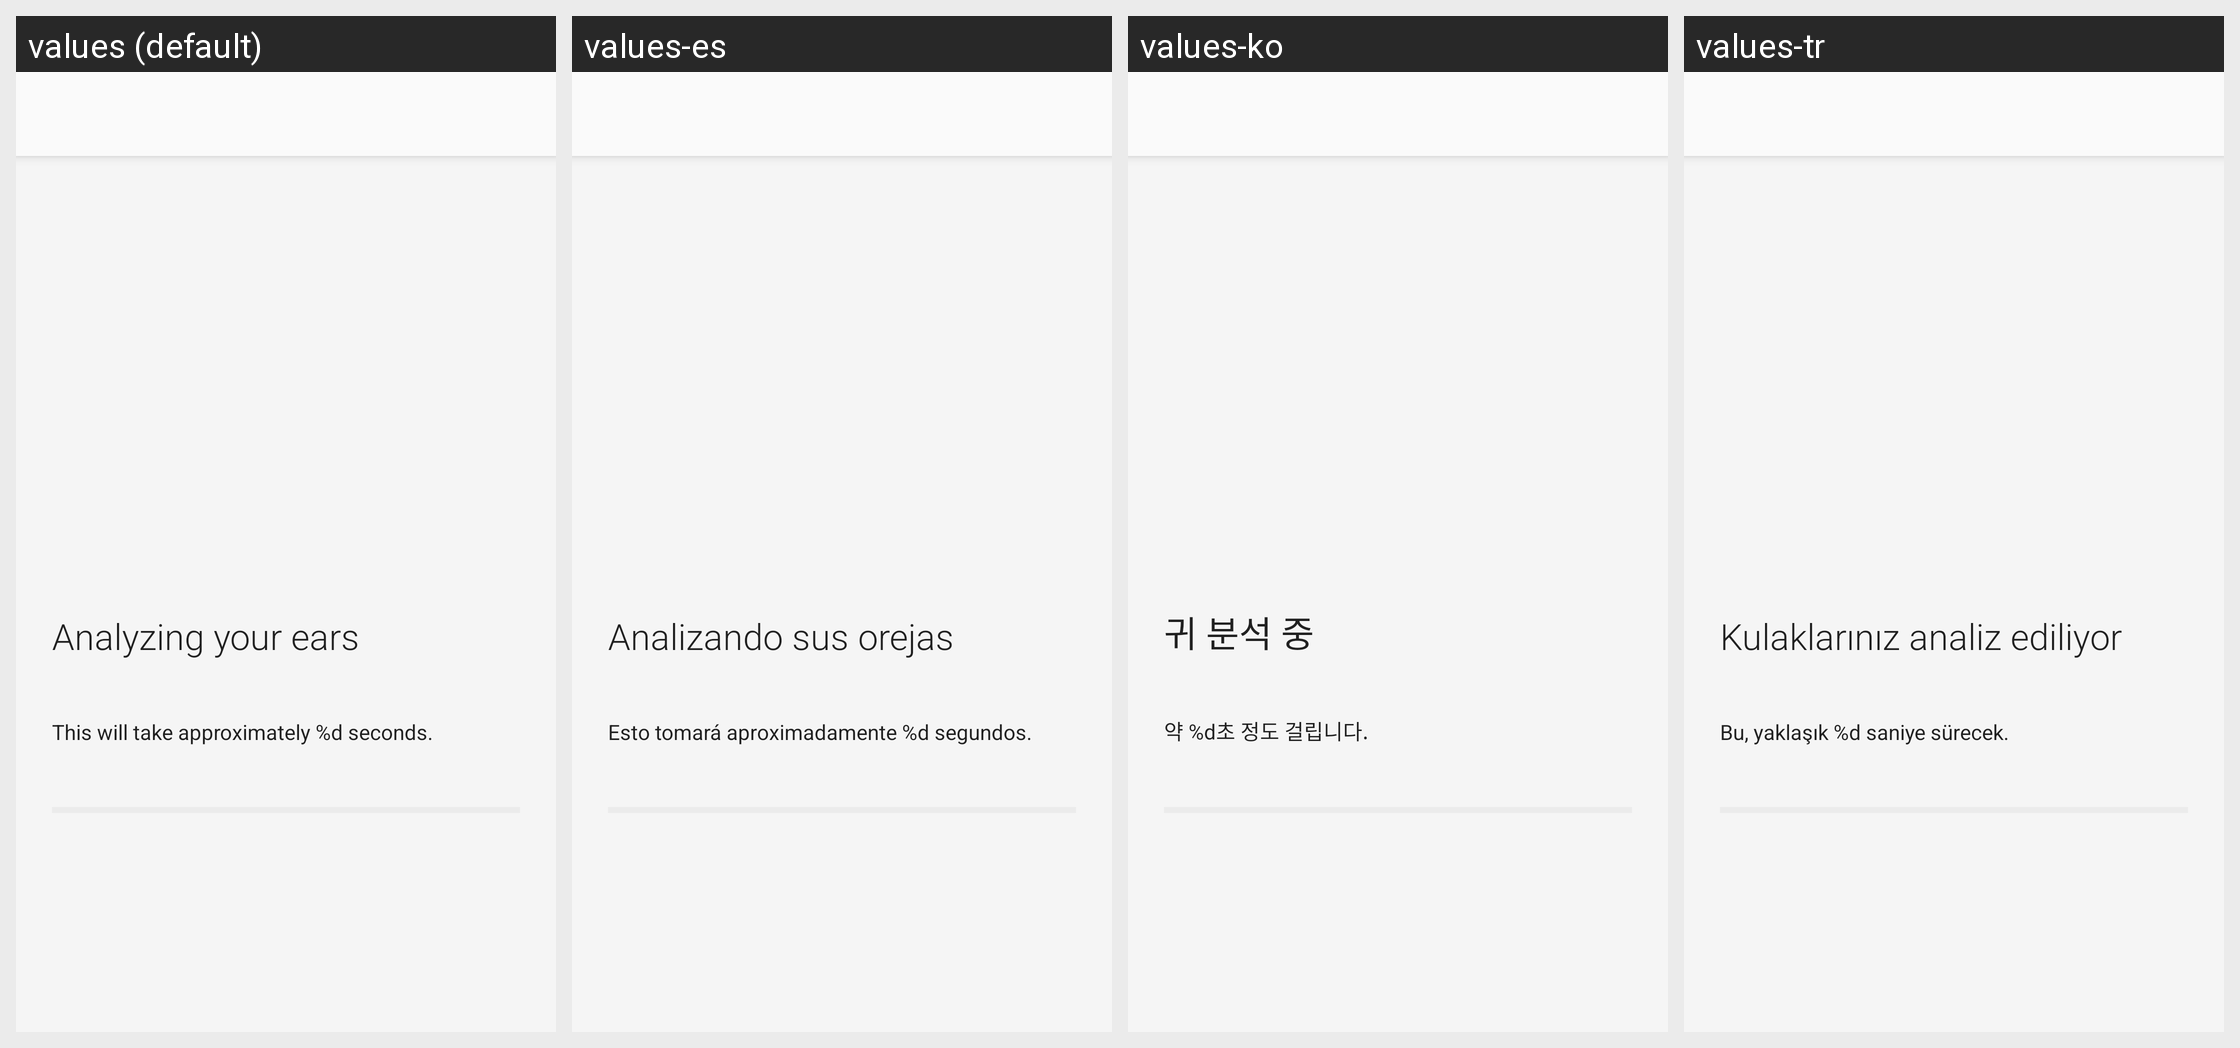

For this localized Android screen grid, give each drawn string resource with its value in every locale shown.
Android screen res/layout/iasetup_analysis_progress_fragment.xml rendered under 4 locales, left to right: values (default), values-es, values-ko, values-tr. Device: Nexus 5 (rendered at 1080×1920; each locale shown at half size, 540×960, under a caption strip naming it); theme AppTheme.Light.
Other locales in the repository, not shown: values-af, values-am, values-ar, values-az, values-be, values-bg, values-bn, values-bs, values-ca, values-cs, values-da, values-de, values-el, values-en, values-en-rGB, values-en-rUS, values-en-rXC, values-es-rUS, values-et, values-eu, values-fa, values-fi, values-fr, values-fr-rCA, values-gl, values-gu, values-hi, values-hr, values-hu, values-hy, values-in, values-is, values-it, values-iw, values-ja, values-ka, values-kk, values-km, values-kn, values-ky, values-lo, values-lt, values-lv, values-mk, values-ml, values-mn, values-mr, values-ms, values-my, values-nb, values-ne, values-nl, values-pa, values-pl, values-pt, values-pt-rBR, values-pt-rPT, values-ro, values-ru, values-si, values-sk, values-sl, values-sq, values-sr, values-sv, values-sw, values-ta, values-te, values-th, values-tl, values-uk, values-ur, values-uz, values-vi, values-zh-rCN, values-zh-rHK, values-zh-rTW, values-zu.
Strings drawn on this screen, with the default value and each locale's value (text and hints the layout hard-codes, and strings that could not be matched under every locale, appear in the picture but are not listed):

IASetup_Analyze_Title
  values: Analyzing your ears
  values-es: Analizando sus orejas
  values-ko: 귀 분석 중
  values-tr: Kulaklarınız analiz ediliyor

IASetup_Analyze_Detail
  values: This will take approximately %d seconds.
  values-es: Esto tomará aproximadamente %d segundos.
  values-ko: 약 %d초 정도 걸립니다.
  values-tr: Bu, yaklaşık %d saniye sürecek.
